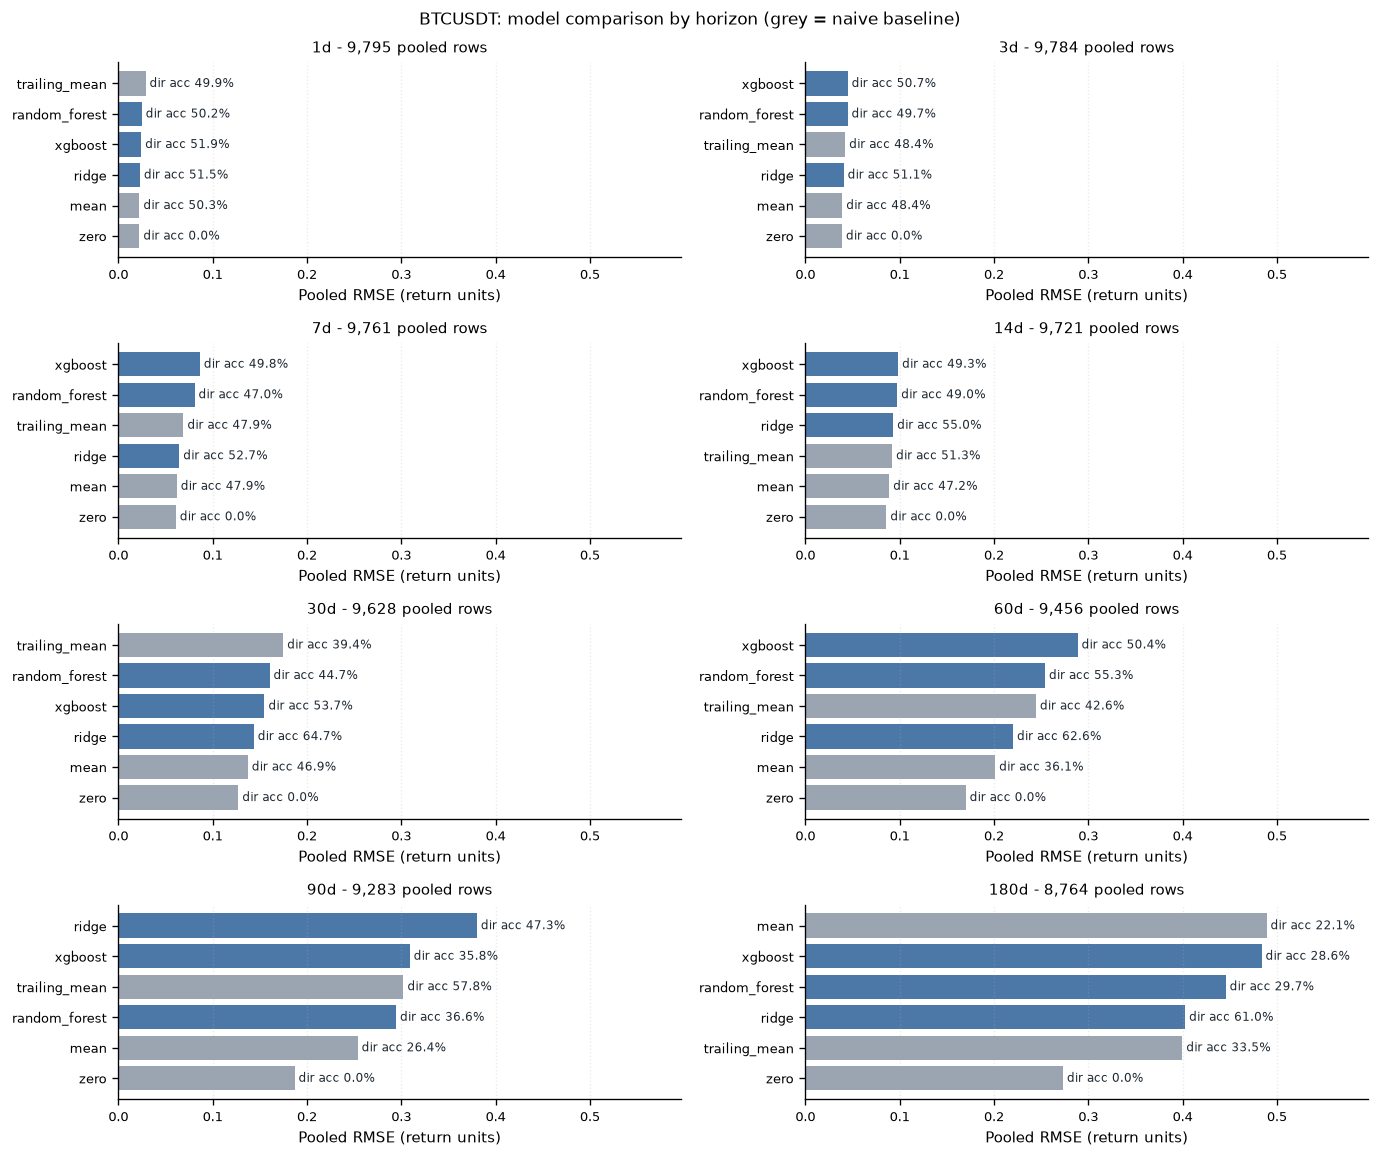

The file beside this chart, header and first rows:
symbol, horizon, model, mae, rmse, mse, r2, n, mape, mape_coverage, direction_accuracy, balanced_direction_accuracy, n_up, n_down, spearman_ic, long_short_spread, coverage_lo, coverage_hi, brier_empirical, brier_calibrated
BTCUSDT, 1d, zero, 0.01595, 0.02229, 0.0004967, -0.0006778, 9795, 1.0, 1.0, 0.0, 0.0, 4927, 4868, , 0.0053, 0.8884, 0.8884, 0.2515, 0.2505
BTCUSDT, 1d, mean, 0.01598, 0.02235, 0.0004993, -0.005963, 9795, 1.236, 1.0, 0.503, 0.5, 4927, 4868, -0.01984, -0.001074, 0.8888, 0.8888, 0.2519, 0.2505
BTCUSDT, 1d, trailing_mean, 0.02285, 0.02882, 0.0008305, -0.6731, 9795, 7.66, 1.0, 0.4993, 0.5003, 4927, 4868, 0.02359, 0.003898, 0.8291, 0.8291, 0.3634, 0.2505
BTCUSDT, 1d, ridge, 0.01651, 0.02288, 0.0005236, -0.05481, 9795, 2.55, 1.0, 0.5151, 0.5143, 4927, 4868, 0.02052, 0.001819, 0.8957, 0.8957, 0.2706, 0.2505
BTCUSDT, 1d, random_forest, 0.01801, 0.02475, 0.0006126, -0.2342, 9795, 3.559, 1.0, 0.5023, 0.5017, 4927, 4868, -0.02123, -0.0007414, 0.9141, 0.9141, 0.3239, 0.2505
BTCUSDT, 1d, xgboost, 0.01748, 0.02425, 0.000588, -0.1846, 9795, 3.199, 1.0, 0.5185, 0.5177, 4927, 4868, -0.01014, -0.001601, 0.8938, 0.8938, 0.2956, 0.2505
BTCUSDT, 3d, zero, 0.02891, 0.03882, 0.001507, -0.002137, 9784, 1.0, 1.0, 0.0, 0.0, 4736, 5048, , 0.01577, 0.8916, 0.8916, 0.2593, 0.2521
BTCUSDT, 3d, mean, 0.02913, 0.03914, 0.001532, -0.01851, 9784, 2.026, 1.0, 0.4841, 0.5, 4736, 5048, -0.06377, -0.003318, 0.8867, 0.8867, 0.2607, 0.2521
BTCUSDT, 3d, trailing_mean, 0.03192, 0.04224, 0.001784, -0.1862, 9784, 5.657, 1.0, 0.4841, 0.5, 4736, 5048, -0.07253, -0.004129, 0.8848, 0.8848, 0.3567, 0.2521
BTCUSDT, 3d, ridge, 0.03007, 0.04062, 0.00165, -0.09689, 9784, 3.523, 1.0, 0.5109, 0.5169, 4736, 5048, 0.02502, 0.003013, 0.9029, 0.9029, 0.291, 0.2521
BTCUSDT, 3d, random_forest, 0.03424, 0.04474, 0.002002, -0.3312, 9784, 9.832, 1.0, 0.4968, 0.5022, 4736, 5048, 0.003918, 0.0007312, 0.9084, 0.9084, 0.3461, 0.2521
BTCUSDT, 3d, xgboost, 0.03388, 0.04487, 0.002014, -0.3388, 9784, 5.779, 1.0, 0.5071, 0.5126, 4736, 5048, -0.006151, 0.001268, 0.8921, 0.8921, 0.312, 0.2521
BTCUSDT, 7d, zero, 0.04463, 0.06092, 0.003711, -0.004359, 9761, 1.0, 1.0, 0.0, 0.0, 4675, 5086, , 0.03672, 0.8814, 0.8814, 0.273, 0.2536
BTCUSDT, 7d, mean, 0.04549, 0.06194, 0.003837, -0.03819, 9761, 1.714, 1.0, 0.4789, 0.5, 4675, 5086, -0.1094, -0.008026, 0.8654, 0.8654, 0.2766, 0.2536
BTCUSDT, 7d, trailing_mean, 0.05335, 0.069, 0.00476, -0.2882, 9761, 4.138, 1.0, 0.4789, 0.5, 4675, 5086, -0.1276, -0.01131, 0.8321, 0.8321, 0.3335, 0.2536
BTCUSDT, 7d, ridge, 0.04711, 0.06457, 0.004169, -0.1281, 9761, 2.597, 1.0, 0.527, 0.5344, 4675, 5086, 0.04458, 0.003694, 0.9181, 0.9181, 0.3285, 0.2536
BTCUSDT, 7d, random_forest, 0.05883, 0.08076, 0.006522, -0.7649, 9761, 5.583, 1.0, 0.4698, 0.4729, 4675, 5086, -0.08964, -0.01537, 0.8903, 0.8903, 0.3543, 0.2536
BTCUSDT, 7d, xgboost, 0.06252, 0.08639, 0.007463, -1.02, 9761, 6.113, 1.0, 0.4981, 0.4959, 4675, 5086, -0.03517, -0.01033, 0.8224, 0.8224, 0.3344, 0.2536
BTCUSDT, 14d, zero, 0.0638, 0.08589, 0.007377, -0.0106, 9721, 1.0, 1.0, 0.0, 0.0, 4587, 5136, , 0.06629, 0.8657, 0.8657, 0.293, 0.2615
BTCUSDT, 14d, mean, 0.0661, 0.0889, 0.007904, -0.08272, 9721, 2.087, 1.0, 0.4718, 0.5, 4587, 5136, -0.1425, -0.01302, 0.8524, 0.8524, 0.3022, 0.2615
BTCUSDT, 14d, trailing_mean, 0.07275, 0.09198, 0.008461, -0.1591, 9721, 3.974, 1.0, 0.5129, 0.5035, 4587, 5136, -0.03358, 0.08527, 0.9487, 0.9487, 0.4818, 0.2615
BTCUSDT, 14d, ridge, 0.06899, 0.09314, 0.008674, -0.1883, 9721, 3.952, 1.0, 0.5503, 0.5638, 4587, 5136, 0.1502, 0.01912, 0.8927, 0.8927, 0.3429, 0.2615
BTCUSDT, 14d, random_forest, 0.0734, 0.0974, 0.009487, -0.2997, 9721, 4.067, 1.0, 0.4898, 0.4942, 4587, 5136, -0.05683, -0.0179, 0.8677, 0.8677, 0.3633, 0.2615
BTCUSDT, 14d, xgboost, 0.07264, 0.09835, 0.009672, -0.325, 9721, 3.763, 1.0, 0.4933, 0.4862, 4587, 5136, -0.0198, -0.01821, 0.8251, 0.8251, 0.3017, 0.2615
BTCUSDT, 30d, zero, 0.09732, 0.1272, 0.01618, -0.0244, 9628, 1.0, 0.9998, 0.0, 0.0, 4512, 5116, , 0.124, 0.9006, 0.9006, 0.3276, 0.241
BTCUSDT, 30d, mean, 0.1061, 0.1373, 0.01884, -0.1927, 9628, 2.81, 0.9998, 0.4686, 0.5, 4512, 5116, -0.2611, -0.02407, 0.8841, 0.8841, 0.3424, 0.241
BTCUSDT, 30d, trailing_mean, 0.1523, 0.1748, 0.03055, -0.9342, 9628, 7.295, 0.9998, 0.3935, 0.4036, 4512, 5116, -0.2149, -0.01248, 0.6611, 0.6611, 0.4711, 0.241
BTCUSDT, 30d, ridge, 0.1121, 0.1436, 0.02061, -0.3049, 9628, 5.371, 0.9998, 0.6473, 0.6581, 4512, 5116, 0.3288, 0.08329, 0.8928, 0.8928, 0.3534, 0.241
BTCUSDT, 30d, random_forest, 0.1204, 0.1603, 0.02569, -0.6262, 9628, 3.293, 0.9998, 0.4465, 0.4578, 4512, 5116, -0.2894, -0.08203, 0.7872, 0.7872, 0.3024, 0.241
BTCUSDT, 30d, xgboost, 0.1144, 0.1549, 0.024, -0.5194, 9628, 3.949, 0.9998, 0.5373, 0.5404, 4512, 5116, -0.009817, -0.02254, 0.841, 0.841, 0.2755, 0.241
BTCUSDT, 60d, zero, 0.1452, 0.17, 0.0289, -0.1052, 9456, 1.0, 1.0, 0.0, 0.0, 3414, 6042, , 0.1183, 0.7352, 0.7352, 0.326, 0.2847
BTCUSDT, 60d, mean, 0.1739, 0.2013, 0.04051, -0.549, 9456, 4.127, 1.0, 0.361, 0.5, 3414, 6042, -0.2341, -0.04546, 0.7132, 0.7132, 0.3333, 0.2847
BTCUSDT, 60d, trailing_mean, 0.2035, 0.2445, 0.05978, -1.286, 9456, 7.23, 1.0, 0.4258, 0.3694, 3414, 6042, -0.2341, -0.04546, 0.5779, 0.5779, 0.341, 0.2847
BTCUSDT, 60d, ridge, 0.1798, 0.2202, 0.04849, -0.8542, 9456, 7.003, 1.0, 0.6256, 0.6624, 3414, 6042, 0.2612, 0.1202, 0.9443, 0.9443, 0.325, 0.2847
BTCUSDT, 60d, random_forest, 0.2122, 0.2541, 0.06456, -1.469, 9456, 6.19, 1.0, 0.5528, 0.5914, 3414, 6042, -0.07178, -0.03636, 0.7463, 0.7463, 0.4263, 0.2847
BTCUSDT, 60d, xgboost, 0.2406, 0.2886, 0.08332, -2.186, 9456, 6.411, 1.0, 0.5044, 0.5686, 3414, 6042, 0.03316, -0.00565, 0.6578, 0.6578, 0.4154, 0.2847
BTCUSDT, 90d, zero, 0.1682, 0.1868, 0.0349, -0.3043, 9283, 1.0, 1.0, 0.0, 0.0, 2454, 6829, , 0.04279, 0.9386, 0.9386, 0.4574, 0.2143
BTCUSDT, 90d, mean, 0.2237, 0.2537, 0.06438, -1.406, 9283, 2.653, 1.0, 0.2644, 0.5, 2454, 6829, -0.2252, -0.08596, 0.6275, 0.6275, 0.4564, 0.2143
BTCUSDT, 90d, trailing_mean, 0.2531, 0.3023, 0.09138, -2.415, 9283, 3.311, 1.0, 0.5782, 0.4995, 2454, 6829, -0.2133, -0.09511, 0.7577, 0.7577, 0.5849, 0.2143
BTCUSDT, 90d, ridge, 0.3283, 0.3801, 0.1445, -4.4, 9283, 6.379, 1.0, 0.4732, 0.53, 2454, 6829, 0.1301, 0.1267, 0.7, 0.7, 0.4574, 0.2143
BTCUSDT, 90d, random_forest, 0.2496, 0.2944, 0.0867, -2.24, 9283, 5.34, 1.0, 0.3658, 0.4679, 2454, 6829, -0.07415, 0.0167, 0.6558, 0.6558, 0.4779, 0.2143
BTCUSDT, 90d, xgboost, 0.2596, 0.3089, 0.09543, -2.566, 9283, 5.792, 1.0, 0.358, 0.4572, 2454, 6829, 0.04777, 0.09062, 0.6328, 0.6328, 0.3413, 0.2143
BTCUSDT, 180d, zero, 0.2463, 0.2731, 0.07461, -0.4551, 8764, 1.0, 1.0, 0.0, 0.0, 1939, 6825, , -0.08482, 0.8113, 0.8113, 0.6982, 0.3221
BTCUSDT, 180d, mean, 0.4492, 0.489, 0.2391, -3.663, 8764, 6.901, 1.0, 0.2212, 0.5, 1939, 6825, 0.6351, 0.2086, 0.2853, 0.2853, 0.69, 0.3221
BTCUSDT, 180d, trailing_mean, 0.3548, 0.3997, 0.1598, -2.116, 8764, 6.926, 1.0, 0.3347, 0.3949, 1939, 6825, 0.1854, 0.08071, 0.5112, 0.5112, 0.6651, 0.3221
BTCUSDT, 180d, ridge, 0.3212, 0.4027, 0.1621, -2.162, 8764, 4.239, 1.0, 0.6105, 0.6818, 1939, 6825, 0.5061, 0.2864, 0.8861, 0.8861, 0.2886, 0.3221
BTCUSDT, 180d, random_forest, 0.3961, 0.4456, 0.1986, -2.873, 8764, 8.5, 1.0, 0.2972, 0.5488, 1939, 6825, 0.2891, 0.187, 0.8915, 0.8915, 0.5983, 0.3221
BTCUSDT, 180d, xgboost, 0.4355, 0.4837, 0.234, -3.563, 8764, 8.903, 1.0, 0.2857, 0.4508, 1939, 6825, 0.08866, -0.005944, 0.7535, 0.7535, 0.5655, 0.3221
